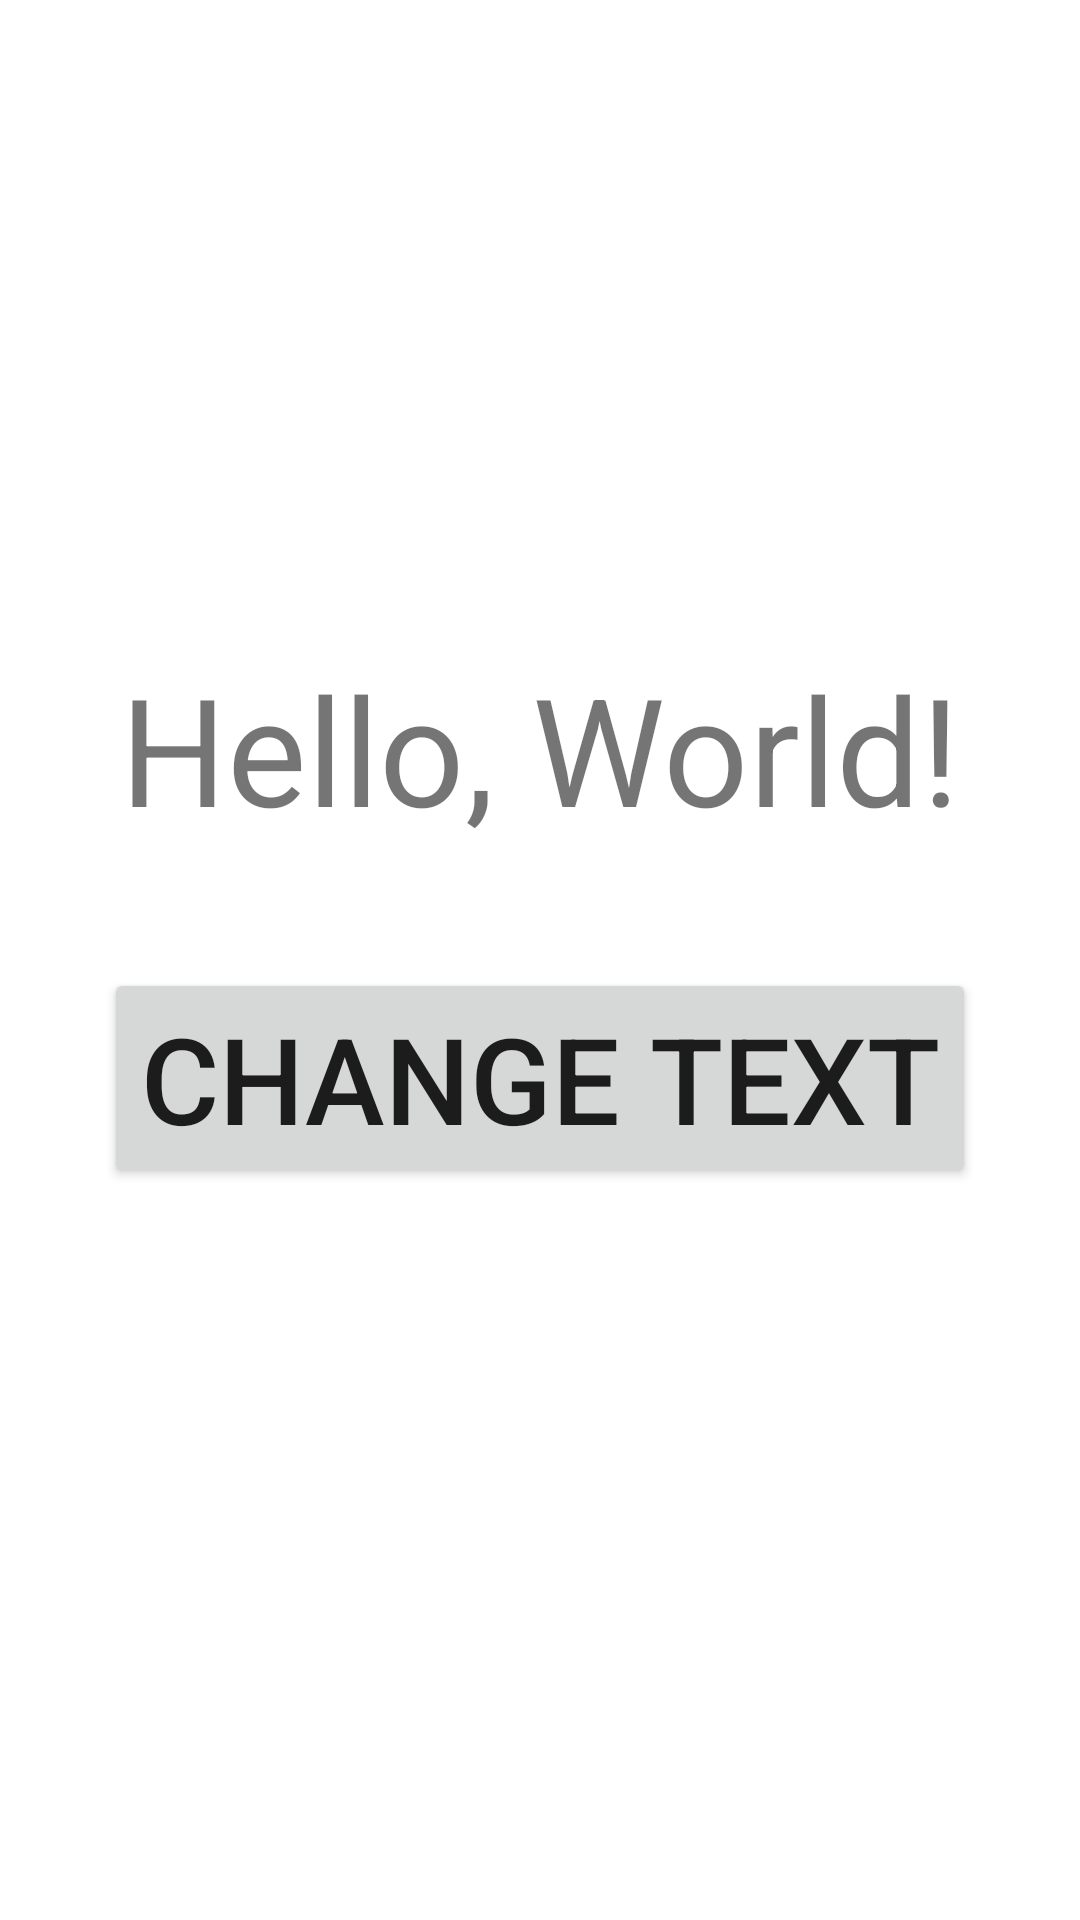

Produce the Android XML layout that renders to this screen, including the resource entries it uses.
<!-- AndroidManifest.xml: application theme Theme.Mobile_application_development_labsheet2 -->
<!-- res/layout/activity_3.xml -->
<?xml version="1.0" encoding="utf-8"?>
<androidx.constraintlayout.widget.ConstraintLayout xmlns:android="http://schemas.android.com/apk/res/android"
    xmlns:app="http://schemas.android.com/apk/res-auto"
    xmlns:tools="http://schemas.android.com/tools"
    android:layout_width="match_parent"
    android:layout_height="match_parent"
    tools:context=".example1.Activity">

    <TextView
        android:id="@+id/text1"
        android:layout_width="wrap_content"
        android:layout_height="wrap_content"
        android:layout_marginTop="216dp"
        android:text="Hello, World!"
        android:textSize="50dp"
        app:layout_constraintEnd_toEndOf="parent"
        app:layout_constraintHorizontal_bias="0.498"
        app:layout_constraintStart_toStartOf="parent"
        app:layout_constraintTop_toTopOf="parent" />

    <Button
        android:id="@+id/btnClick"
        android:layout_width="wrap_content"
        android:layout_height="wrap_content"
        android:layout_marginTop="40dp"
        android:text="Change Text"
        android:textSize="40dp"
        android:onClick="change_text"
        app:layout_constraintBottom_toBottomOf="parent"
        app:layout_constraintEnd_toEndOf="parent"
        app:layout_constraintHorizontal_bias="0.498"
        app:layout_constraintStart_toStartOf="parent"
        app:layout_constraintTop_toBottomOf="@+id/text1"
        app:layout_constraintVertical_bias="0.0" />

</androidx.constraintlayout.widget.ConstraintLayout>
<!-- resources referenced by this layout -->
<resources>
  <style name="Theme.Mobile_application_development_labsheet2" parent="Theme.MaterialComponents.DayNight.DarkActionBar">
          
          <item name="colorPrimary">@color/purple_500</item>
          <item name="colorPrimaryVariant">@color/purple_700</item>
          <item name="colorOnPrimary">@color/white</item>
          
          <item name="colorSecondary">@color/teal_200</item>
          <item name="colorSecondaryVariant">@color/teal_700</item>
          <item name="colorOnSecondary">@color/black</item>
          
          <item name="android:statusBarColor">?attr/colorPrimaryVariant</item>
          
      </style>
  <!-- not gathered from this repository: default colours our renderer supplied (Android Studio template values) -->
  <color name="purple_500">#FF6200EE</color>
  <color name="purple_700">#FF3700B3</color>
  <color name="teal_200">#FF03DAC5</color>
  <color name="teal_700">#FF018786</color>
  <color name="black">#FF000000</color>
  <color name="white">#FFFFFFFF</color>
</resources>
